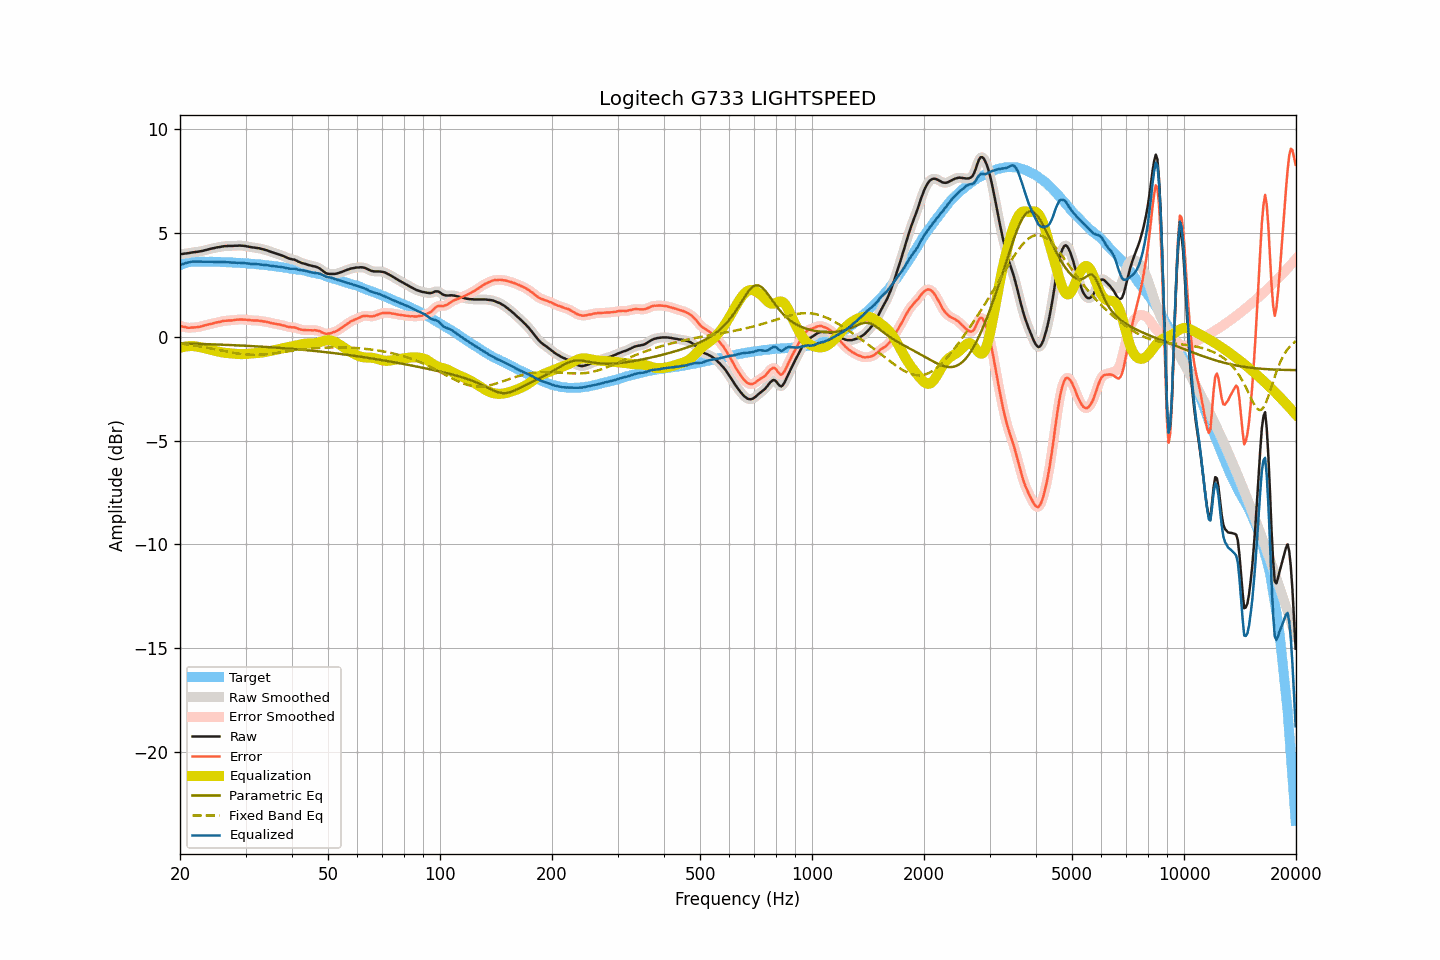

Source data for this figure (header and first rows):
frequency, raw, smoothed, error, error_smoothed, equalization, parametric_eq, fixed_band_eq, equalized_raw, equalized_smoothed, target
20.00, 3.99, 3.99, 0.53, 0.53, -0.53, -0.31, -0.32, 3.46, 3.46, 3.46
20.20, 3.99, 4.00, 0.51, 0.51, -0.51, -0.32, -0.33, 3.49, 3.49, 3.49
20.40, 4.00, 4.00, 0.49, 0.49, -0.49, -0.32, -0.34, 3.51, 3.52, 3.52
20.61, 4.01, 4.01, 0.48, 0.47, -0.47, -0.32, -0.35, 3.54, 3.54, 3.54
20.81, 4.02, 4.02, 0.46, 0.45, -0.46, -0.32, -0.36, 3.56, 3.56, 3.57
21.02, 4.03, 4.03, 0.44, 0.44, -0.45, -0.32, -0.37, 3.58, 3.58, 3.59
21.23, 4.04, 4.05, 0.44, 0.44, -0.45, -0.33, -0.38, 3.60, 3.60, 3.60
21.44, 4.06, 4.06, 0.45, 0.44, -0.44, -0.33, -0.39, 3.62, 3.62, 3.61
21.66, 4.07, 4.07, 0.45, 0.45, -0.45, -0.33, -0.41, 3.63, 3.63, 3.62
21.87, 4.08, 4.08, 0.46, 0.46, -0.45, -0.33, -0.42, 3.63, 3.63, 3.62
22.09, 4.09, 4.09, 0.46, 0.46, -0.46, -0.34, -0.43, 3.63, 3.63, 3.63
22.31, 4.10, 4.10, 0.47, 0.47, -0.47, -0.34, -0.44, 3.63, 3.63, 3.63
22.54, 4.11, 4.11, 0.48, 0.48, -0.49, -0.34, -0.46, 3.62, 3.63, 3.63
22.76, 4.13, 4.13, 0.50, 0.50, -0.50, -0.34, -0.47, 3.63, 3.62, 3.63
22.99, 4.14, 4.14, 0.52, 0.52, -0.52, -0.34, -0.48, 3.62, 3.62, 3.62
23.22, 4.16, 4.16, 0.54, 0.54, -0.54, -0.35, -0.50, 3.62, 3.62, 3.62
23.45, 4.18, 4.18, 0.56, 0.57, -0.56, -0.35, -0.51, 3.62, 3.62, 3.62
23.69, 4.20, 4.20, 0.58, 0.58, -0.58, -0.35, -0.53, 3.62, 3.62, 3.62
23.92, 4.22, 4.22, 0.61, 0.60, -0.60, -0.35, -0.54, 3.62, 3.62, 3.62
24.16, 4.24, 4.24, 0.62, 0.62, -0.62, -0.36, -0.56, 3.62, 3.62, 3.63
24.40, 4.26, 4.26, 0.64, 0.64, -0.64, -0.36, -0.57, 3.62, 3.62, 3.62
24.65, 4.27, 4.28, 0.66, 0.66, -0.66, -0.36, -0.59, 3.61, 3.62, 3.61
24.89, 4.29, 4.29, 0.68, 0.68, -0.68, -0.37, -0.60, 3.61, 3.62, 3.61
25.14, 4.31, 4.31, 0.70, 0.70, -0.70, -0.37, -0.62, 3.62, 3.61, 3.61
25.39, 4.32, 4.32, 0.71, 0.71, -0.71, -0.37, -0.63, 3.61, 3.61, 3.61
25.65, 4.33, 4.34, 0.72, 0.73, -0.73, -0.37, -0.65, 3.60, 3.61, 3.61
25.91, 4.35, 4.35, 0.75, 0.75, -0.75, -0.38, -0.66, 3.61, 3.60, 3.60
26.16, 4.36, 4.36, 0.76, 0.76, -0.76, -0.38, -0.68, 3.60, 3.60, 3.60
26.43, 4.37, 4.37, 0.78, 0.78, -0.77, -0.38, -0.70, 3.60, 3.60, 3.60
26.69, 4.37, 4.38, 0.78, 0.78, -0.78, -0.39, -0.71, 3.59, 3.60, 3.60
26.96, 4.38, 4.38, 0.79, 0.78, -0.79, -0.39, -0.73, 3.60, 3.59, 3.59
27.23, 4.38, 4.38, 0.79, 0.79, -0.79, -0.39, -0.74, 3.59, 3.59, 3.59
27.50, 4.38, 4.38, 0.79, 0.79, -0.80, -0.40, -0.75, 3.58, 3.58, 3.59
27.77, 4.38, 4.39, 0.80, 0.80, -0.81, -0.40, -0.77, 3.57, 3.58, 3.58
28.05, 4.39, 4.39, 0.81, 0.81, -0.81, -0.40, -0.78, 3.58, 3.57, 3.58
28.33, 4.39, 4.39, 0.83, 0.82, -0.82, -0.41, -0.79, 3.57, 3.57, 3.57
28.62, 4.39, 4.40, 0.83, 0.83, -0.83, -0.41, -0.80, 3.57, 3.57, 3.57
28.90, 4.40, 4.40, 0.84, 0.84, -0.83, -0.41, -0.82, 3.57, 3.56, 3.56
29.19, 4.39, 4.40, 0.84, 0.84, -0.83, -0.42, -0.83, 3.56, 3.56, 3.55
29.48, 4.39, 4.39, 0.83, 0.84, -0.83, -0.42, -0.83, 3.56, 3.56, 3.56
29.78, 4.38, 4.38, 0.83, 0.83, -0.83, -0.43, -0.84, 3.55, 3.55, 3.55
30.08, 4.37, 4.37, 0.83, 0.82, -0.82, -0.43, -0.85, 3.55, 3.55, 3.55
30.38, 4.35, 4.36, 0.82, 0.82, -0.82, -0.43, -0.85, 3.53, 3.54, 3.54
30.68, 4.34, 4.34, 0.81, 0.81, -0.81, -0.44, -0.86, 3.53, 3.53, 3.53
30.99, 4.32, 4.32, 0.80, 0.80, -0.81, -0.44, -0.86, 3.52, 3.52, 3.52
31.30, 4.31, 4.31, 0.79, 0.79, -0.80, -0.45, -0.86, 3.51, 3.51, 3.52
31.61, 4.30, 4.30, 0.79, 0.79, -0.79, -0.45, -0.87, 3.51, 3.51, 3.52
31.93, 4.29, 4.29, 0.79, 0.79, -0.79, -0.46, -0.87, 3.50, 3.51, 3.50
32.24, 4.28, 4.28, 0.79, 0.79, -0.78, -0.46, -0.86, 3.50, 3.50, 3.49
32.57, 4.27, 4.27, 0.78, 0.78, -0.78, -0.46, -0.86, 3.50, 3.49, 3.49
32.89, 4.25, 4.25, 0.77, 0.77, -0.77, -0.47, -0.86, 3.49, 3.49, 3.49
33.22, 4.23, 4.23, 0.76, 0.76, -0.76, -0.47, -0.85, 3.48, 3.48, 3.47
33.55, 4.21, 4.21, 0.74, 0.74, -0.74, -0.48, -0.85, 3.47, 3.47, 3.47
33.89, 4.19, 4.19, 0.73, 0.73, -0.73, -0.48, -0.84, 3.46, 3.46, 3.46
34.23, 4.17, 4.17, 0.72, 0.72, -0.71, -0.49, -0.83, 3.46, 3.45, 3.46
34.57, 4.14, 4.14, 0.70, 0.70, -0.70, -0.49, -0.83, 3.44, 3.44, 3.44
34.92, 4.11, 4.11, 0.68, 0.68, -0.68, -0.50, -0.82, 3.43, 3.43, 3.43
35.27, 4.08, 4.08, 0.66, 0.66, -0.67, -0.50, -0.81, 3.42, 3.42, 3.43
35.62, 4.06, 4.06, 0.65, 0.65, -0.65, -0.51, -0.80, 3.41, 3.41, 3.41
35.97, 4.03, 4.03, 0.63, 0.63, -0.64, -0.51, -0.79, 3.40, 3.40, 3.40
... 635 more rows
